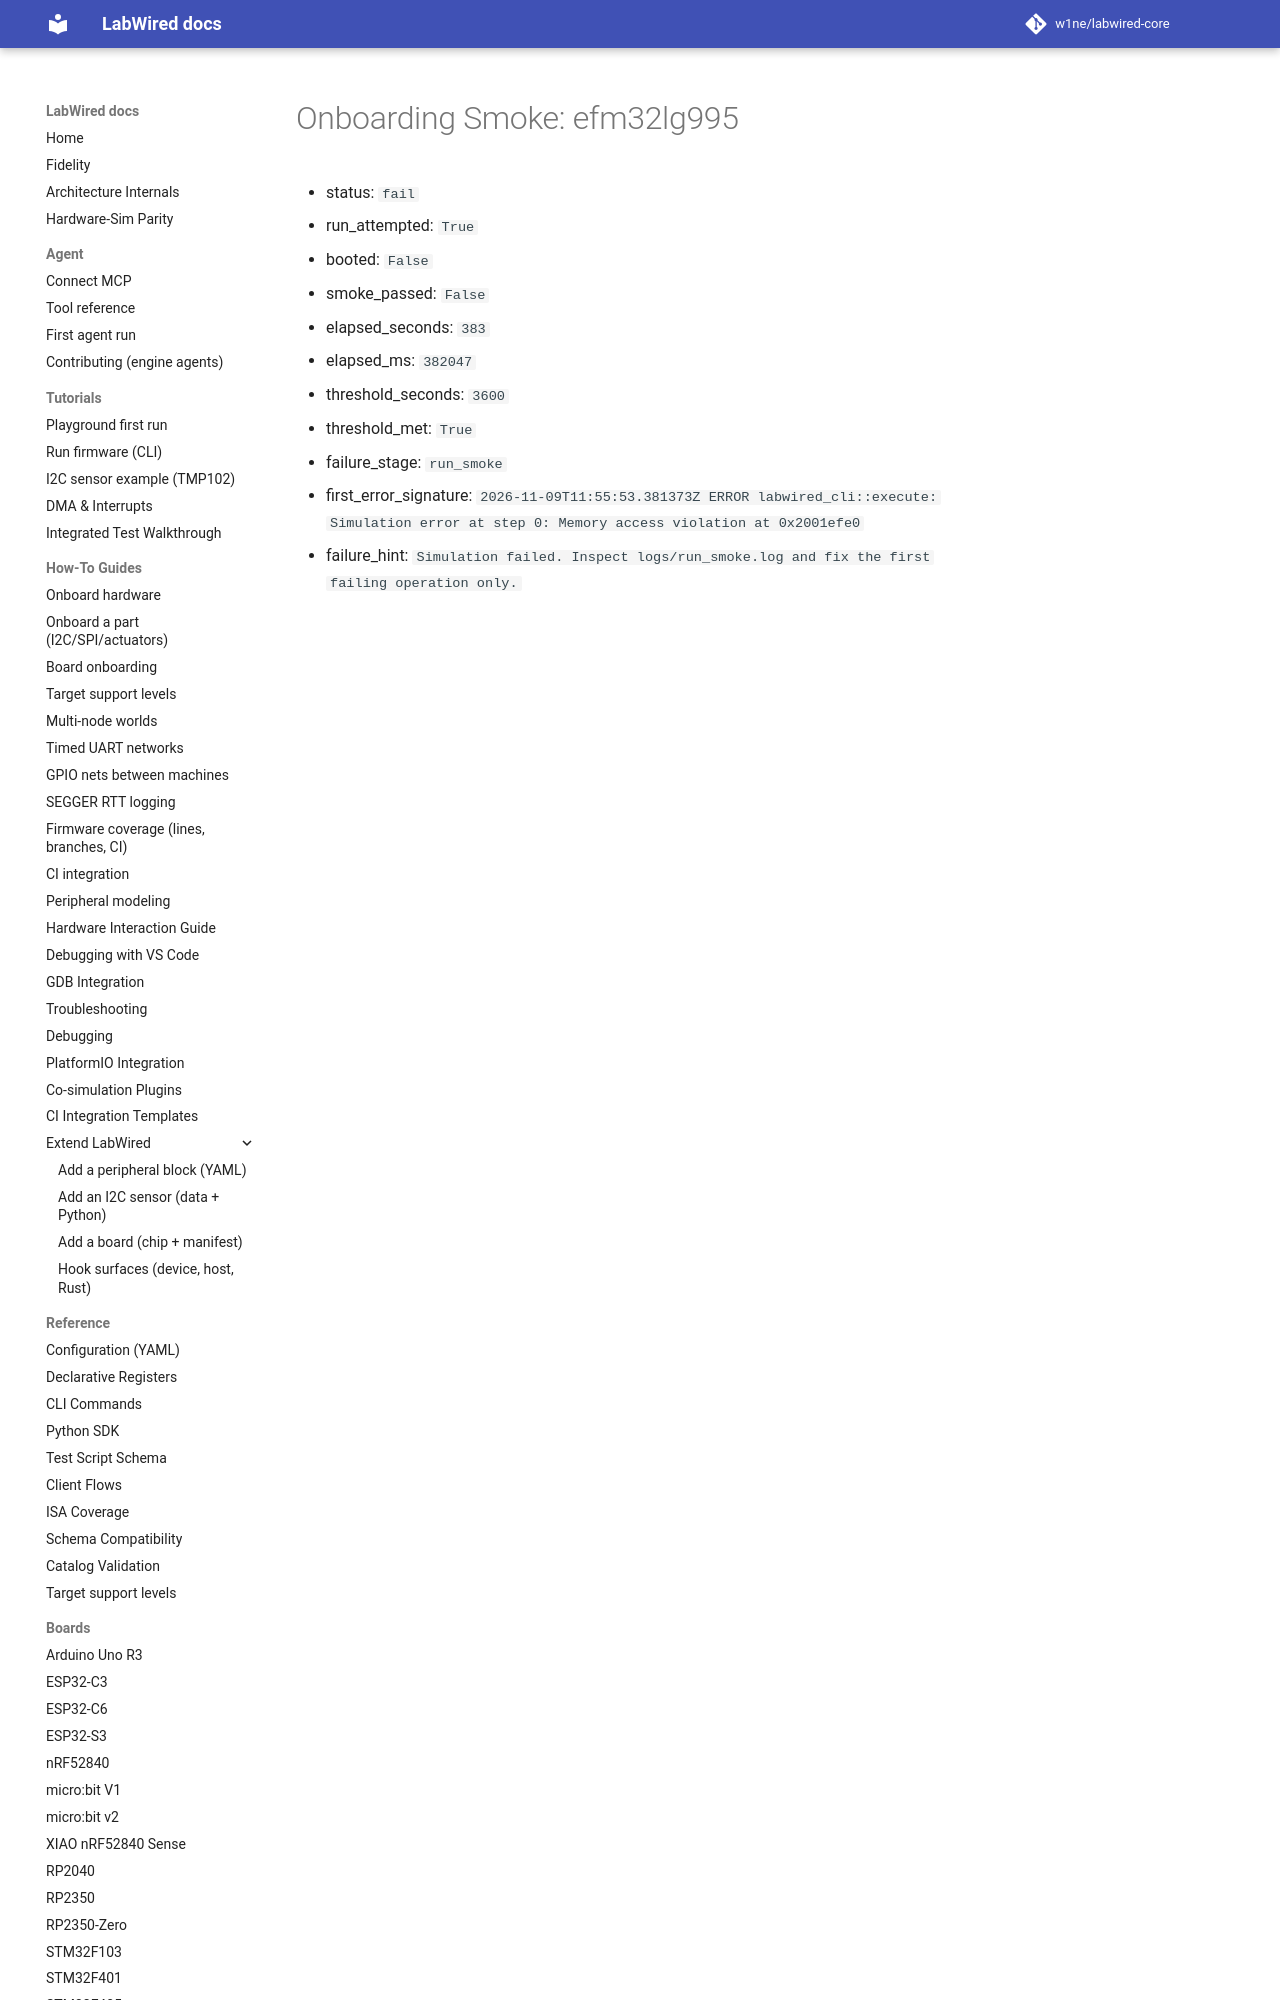

repository: w1ne/labwired-core · page: coverage/renode-onboarding/attempt-history/efm32lg995/2026-11-09-negative-control-256k-32k-map/onboarding-summary/index.html · generator: mkdocs

# Onboarding Smoke: efm32lg995

- status: `fail`
- run_attempted: `True`
- booted: `False`
- smoke_passed: `False`
- elapsed_seconds: `383`
- elapsed_ms: `382047`
- threshold_seconds: `3600`
- threshold_met: `True`
- failure
